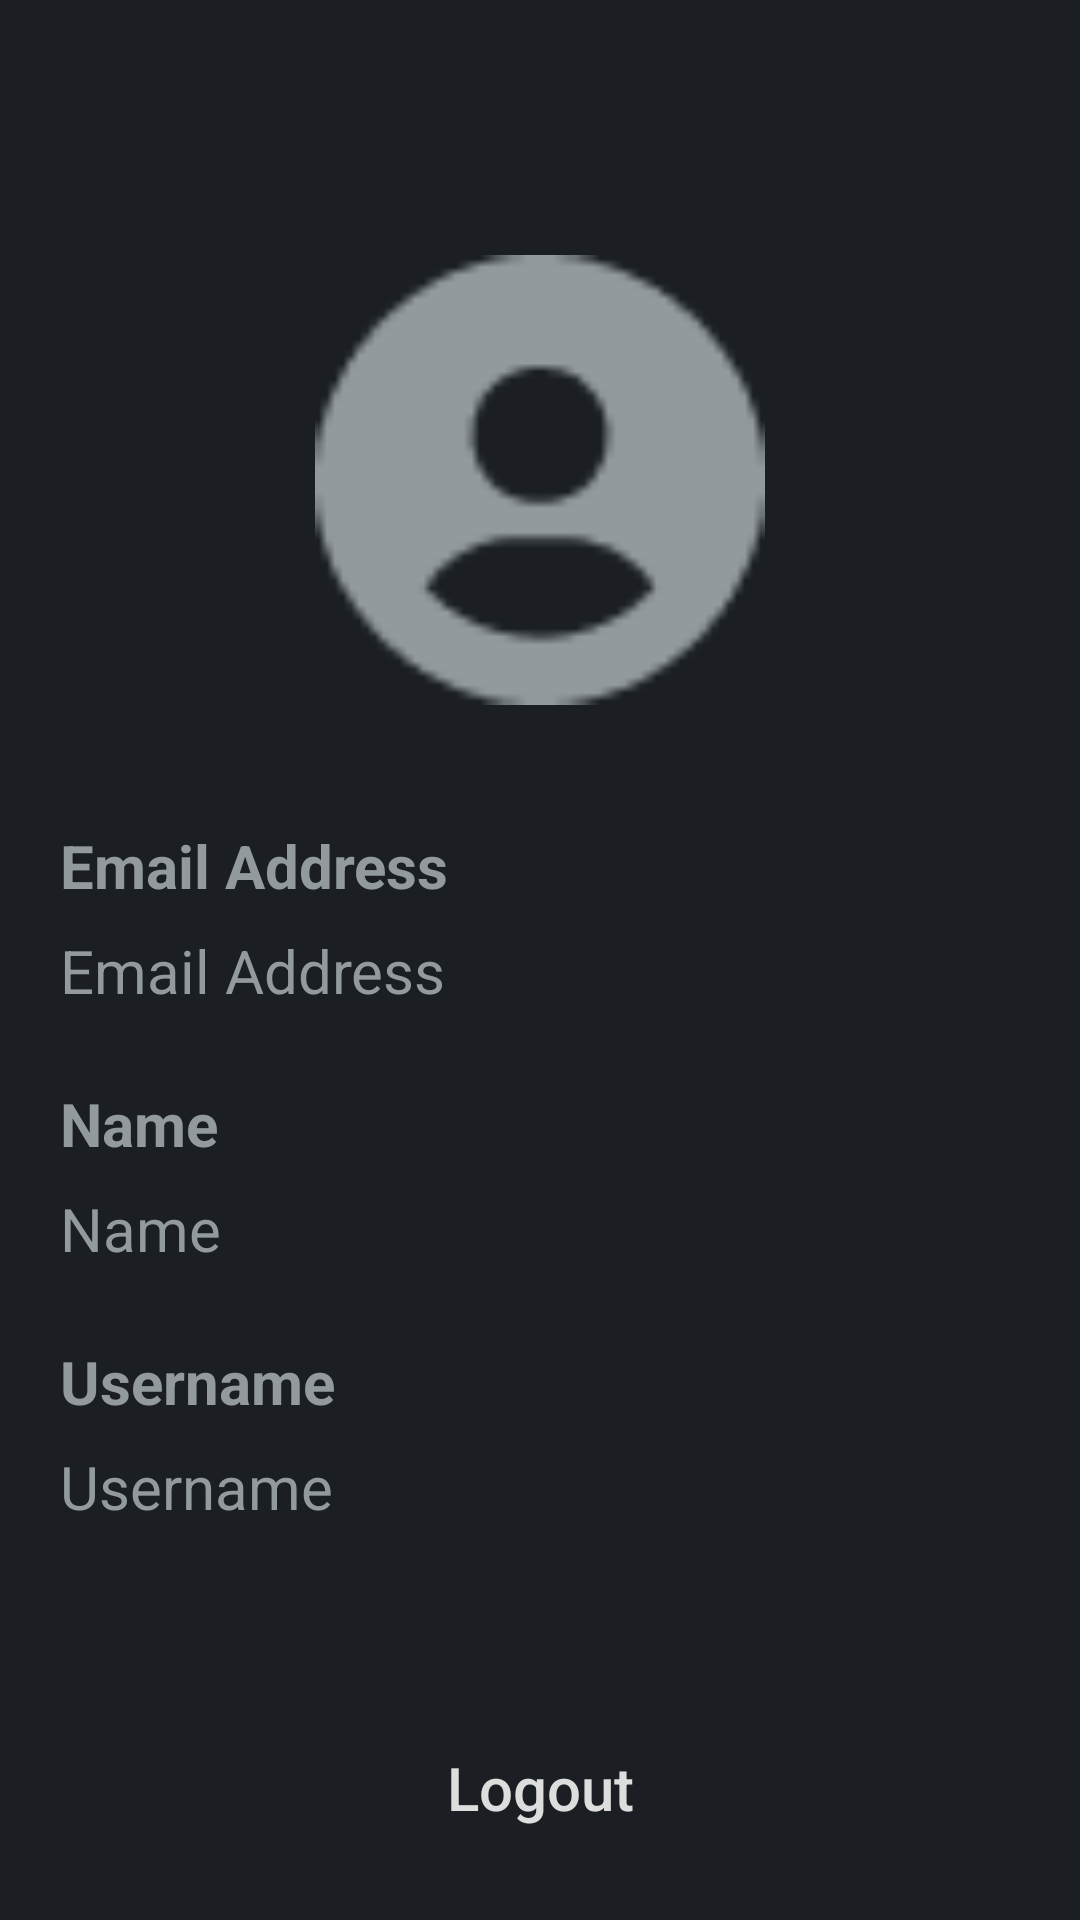

The Android layout XML behind this screen, and the referenced resources:
<!-- AndroidManifest.xml: application theme Theme.AftermathProj -->
<!-- res/layout/activity_profile.xml -->
<?xml version="1.0" encoding="utf-8"?>
<RelativeLayout xmlns:android="http://schemas.android.com/apk/res/android"
    xmlns:app="http://schemas.android.com/apk/res-auto"
    xmlns:tools="http://schemas.android.com/tools"
    android:layout_width="match_parent"
    android:layout_height="match_parent"
    tools:context=".ProfileActivity"
    android:paddingTop="10dp"
    android:paddingBottom="20dp"
    android:paddingLeft="20dp"
    android:paddingRight="20dp"
    android:background="@color/primary_dark">

    <androidx.appcompat.widget.AppCompatButton
        android:id="@+id/user_back_btn"
        android:layout_width="24dp"
        android:layout_height="24dp"
        android:layout_alignParentLeft="true"
        android:layout_alignParentTop="true"
        android:layout_marginTop="8dp"
        android:background="@drawable/ic_baseline_arrow_back_ios_24"
        android:backgroundTint="@color/dark_gray" />

    <ImageView
        android:id="@+id/profile_img"
        android:layout_width="150dp"
        android:layout_height="150dp"
        android:layout_alignParentTop="true"
        android:layout_alignParentRight="true"
        android:layout_alignParentLeft="true"
        android:layout_marginTop="75dp"
        app:tint="@color/dark_gray"
        app:srcCompat="@drawable/user_placeholder" />

    <TextView
        android:id="@+id/profile_email"
        android:layout_width="match_parent"
        android:layout_height="wrap_content"
        android:layout_below="@id/profile_img"
        android:layout_marginTop="40dp"
        android:text="@string/profile_email_txt"
        android:textColor="@color/dark_gray"
        android:textSize="20sp"
        android:textStyle="bold" />

    <TextView
        android:id="@+id/profile_email_data"
        android:layout_width="match_parent"
        android:layout_height="wrap_content"
        android:layout_below="@id/profile_email"
        android:layout_marginTop="8dp"
        android:text="@string/profile_email_txt"
        android:textColor="@color/dark_gray"
        android:textSize="20sp" />

    <TextView
        android:id="@+id/profile_name"
        android:layout_width="match_parent"
        android:layout_height="wrap_content"
        android:layout_below="@id/profile_email_data"
        android:layout_marginTop="24dp"
        android:text="@string/profile_name_txt"
        android:textColor="@color/dark_gray"
        android:textSize="20sp"
        android:textStyle="bold" />

    <TextView
        android:id="@+id/profile_name_data"
        android:layout_width="match_parent"
        android:layout_height="wrap_content"
        android:layout_below="@id/profile_name"
        android:layout_marginTop="8dp"
        android:text="@string/profile_name_txt"
        android:textColor="@color/dark_gray"
        android:textSize="20sp" />

    <TextView
        android:id="@+id/profile_username"
        android:layout_width="match_parent"
        android:layout_height="wrap_content"
        android:layout_below="@id/profile_name_data"
        android:layout_marginTop="24dp"
        android:text="@string/profile_username_txt"
        android:textColor="@color/dark_gray"
        android:textSize="20sp"
        android:textStyle="bold" />

    <TextView
        android:id="@+id/profile_username_data"
        android:layout_width="match_parent"
        android:layout_height="wrap_content"
        android:layout_below="@id/profile_username"
        android:layout_marginTop="8dp"
        android:text="@string/profile_username_txt"
        android:textColor="@color/dark_gray"
        android:textSize="20sp" />

    <androidx.appcompat.widget.AppCompatButton
        android:id="@+id/profile_logout_btn"
        android:layout_width="match_parent"
        android:layout_height="wrap_content"
        android:layout_alignParentBottom="true"
        android:background="@drawable/secondary_btn_round"
        android:text="@string/profile_logout_btn"
        android:textAllCaps="false"
        android:textColor="@color/light_gray"
        android:textSize="20sp" />
</RelativeLayout>
<!-- resources referenced by this layout -->
<resources>
  <color name="dark_gray">#929A9E</color>
  <color name="light_gray">#DDDDDD</color>
  <color name="primary_dark">#1B1F23</color>
  <!-- drawable user_placeholder: png bitmap (drawable-hdpi, 836 bytes) -->
  <string name="profile_email_txt">Email Address</string>
  <string name="profile_logout_btn">Logout</string>
  <string name="profile_name_txt">Name</string>
  <string name="profile_username_txt">Username</string>
  <style name="Theme.AftermathProj" parent="Theme.MaterialComponents.DayNight.NoActionBar">
          
  
  
  
  
  
  
  
          
          <item name="android:statusBarColor" tools:targetApi="l">?attr/colorPrimaryVariant</item>
          
      </style>
</resources>
